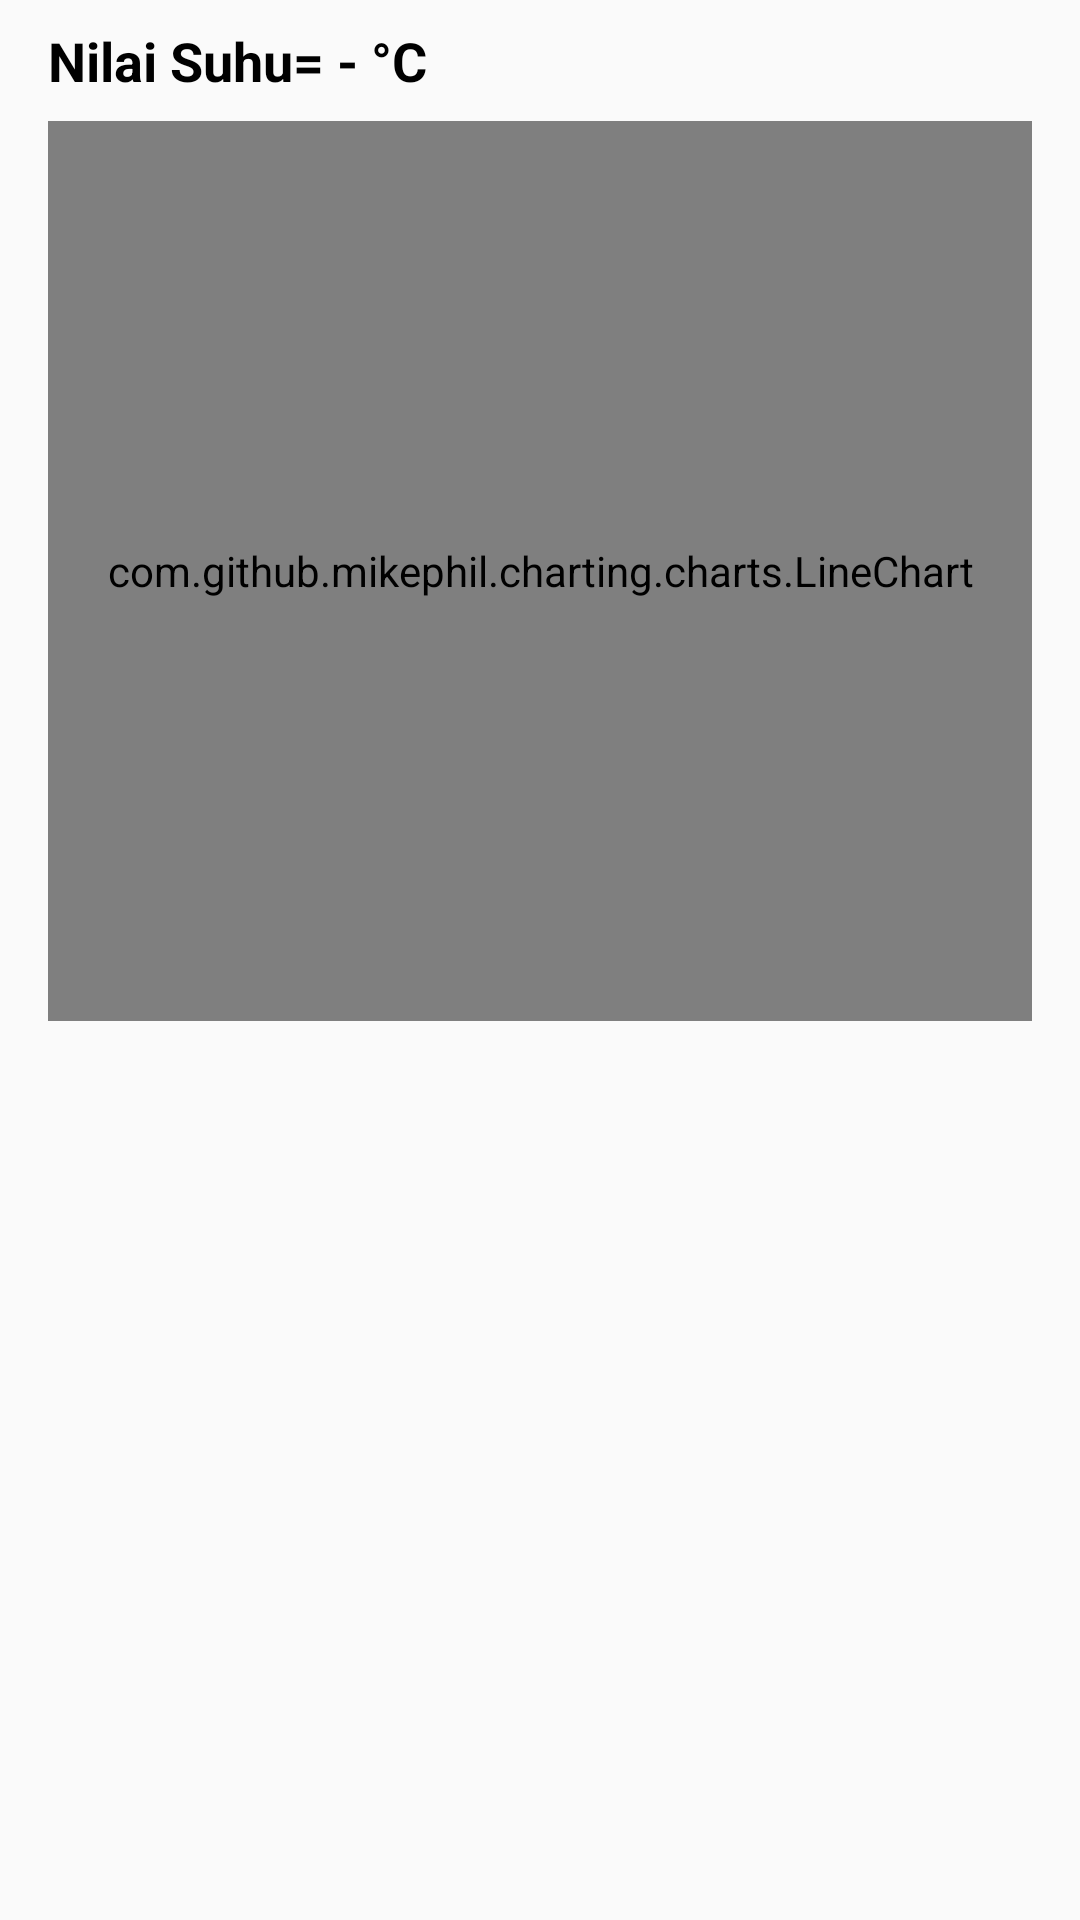

Here is an Android app screen rendered from its layout file. Give the layout XML and the strings, colors and styles it references.
<!-- AndroidManifest.xml: application theme Theme.GrowSmart -->
<!-- res/layout/activity_suhu.xml -->
<?xml version="1.0" encoding="utf-8"?>
<LinearLayout xmlns:android="http://schemas.android.com/apk/res/android"
    android:layout_width="match_parent"
    android:layout_height="match_parent"
    android:orientation="vertical"
    android:paddingTop="8dp"
    android:paddingLeft="16dp"
    android:paddingRight="16dp"
    android:paddingBottom="0dp">


    <TextView
        android:id="@+id/txtSuhuValue"
        android:layout_width="match_parent"
        android:layout_height="wrap_content"
        android:text="Nilai Suhu= - °C"
        android:textSize="18sp"
        android:textStyle="bold"
        android:textColor="@android:color/black"
        android:gravity="start"
        android:layout_marginBottom="8dp"/>

    <com.github.mikephil.charting.charts.LineChart
        android:id="@+id/suhuChart"
        android:layout_width="match_parent"
        android:layout_height="300dp"
        android:layout_marginBottom="16dp" />
</LinearLayout>
<!-- resources referenced by this layout -->
<resources>
  <style name="Theme.GrowSmart" parent="android:Theme.Material.Light.NoActionBar" />
</resources>
